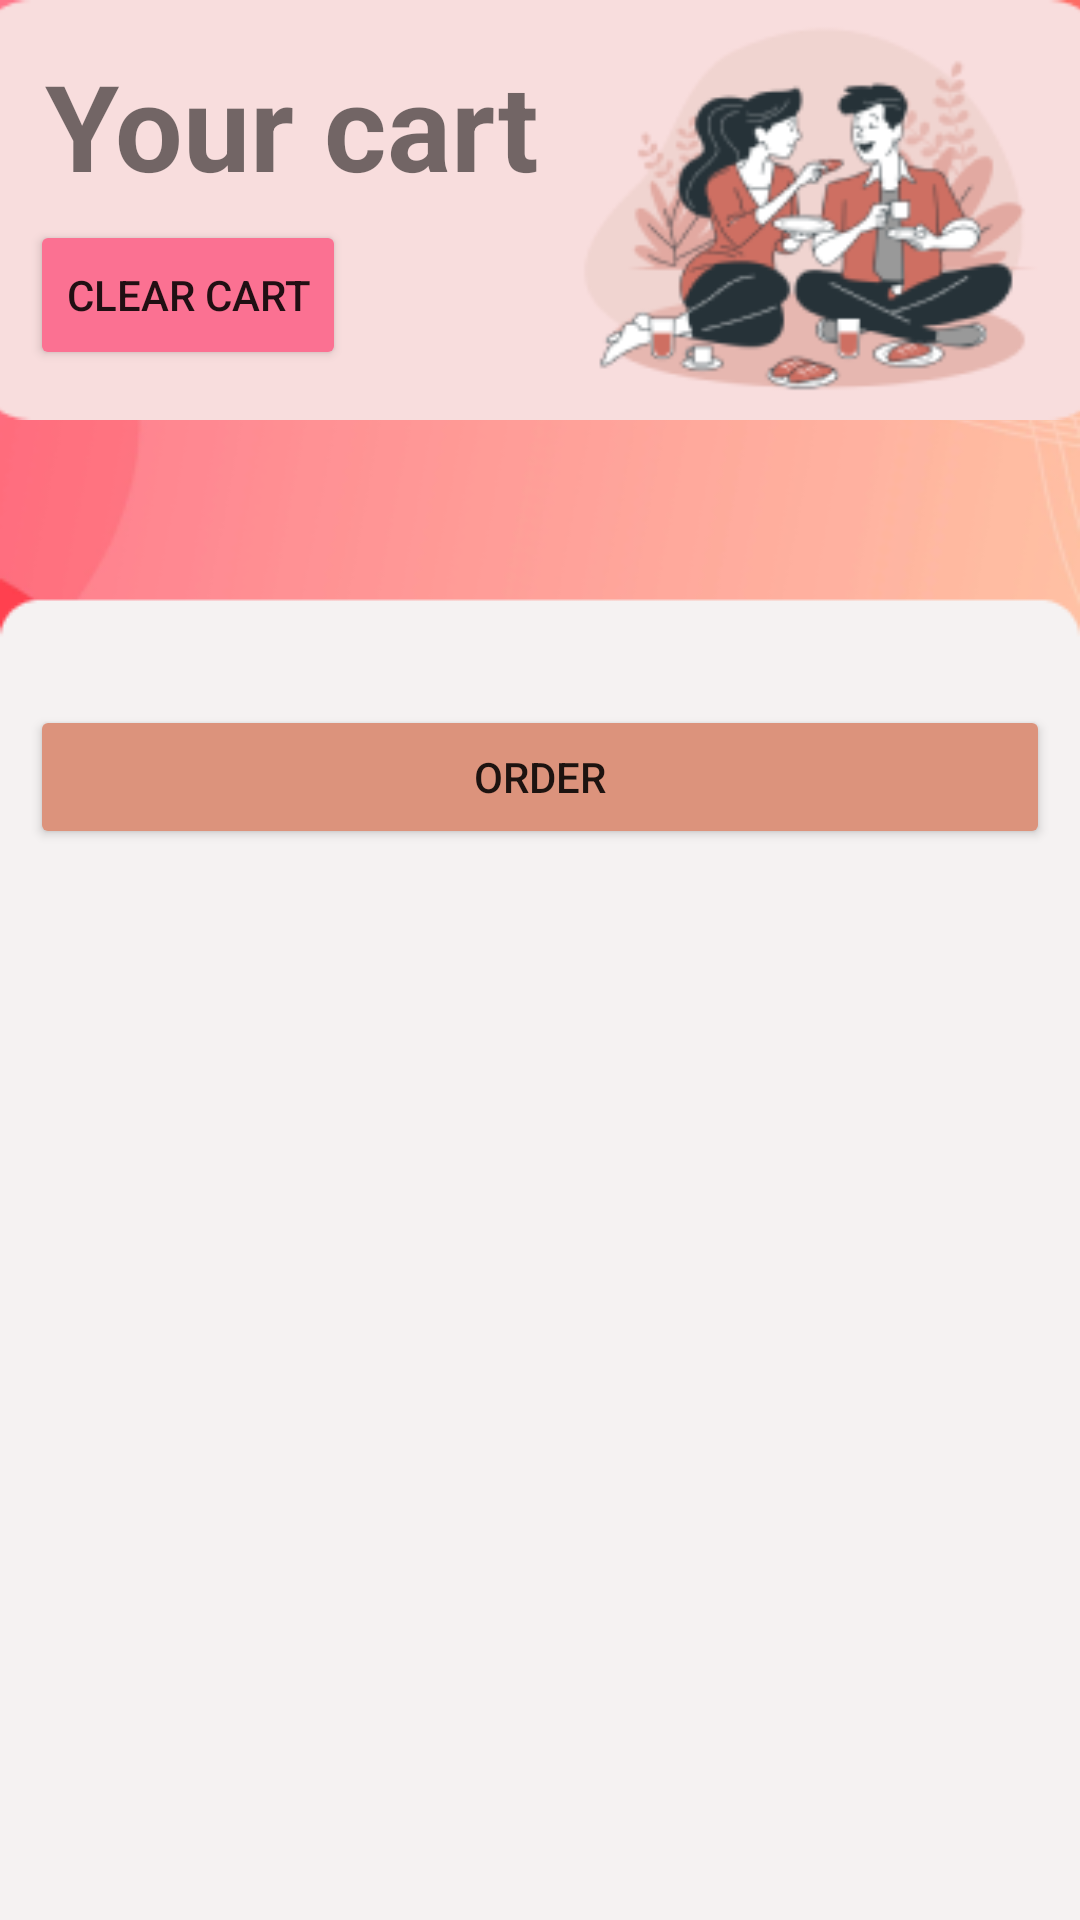

Reconstruct the res/layout file that produces this screen, plus the resources it refers to.
<!-- AndroidManifest.xml: application theme Theme.FoodTrex -->
<!-- res/layout/activity_shopping_cart.xml -->
<?xml version="1.0" encoding="utf-8"?>
<LinearLayout xmlns:android="http://schemas.android.com/apk/res/android"
    xmlns:app="http://schemas.android.com/apk/res-auto"
    xmlns:tools="http://schemas.android.com/tools"
    android:layout_width="match_parent"
    android:layout_height="match_parent"
    android:orientation="vertical"
    tools:context=".view.ShoppingCartActivity">

    <LinearLayout
        android:id="@+id/emptyLayout"
        android:layout_width="match_parent"
        android:layout_height="match_parent"
        android:orientation="vertical"
        android:visibility="gone">

        <ImageView
            android:layout_width="match_parent"
            android:layout_height="450sp"
            android:src="@drawable/empty_cart" />

        <TextView
            android:layout_width="match_parent"
            android:layout_height="wrap_content"
            android:layout_marginTop="20sp"
            android:gravity="center"
            android:text="Your Cart is Empty"
            android:textSize="@dimen/_30sdp" />

        <Button
            android:id="@+id/emptyCartButton"
            android:layout_width="wrap_content"
            android:layout_height="wrap_content"
            android:layout_gravity="center"
            android:layout_marginTop="10sp"
            android:backgroundTint="@color/pinkColor"
            android:text="Order Now" />


    </LinearLayout>

    <ScrollView
        android:layout_width="match_parent"
        android:layout_height="wrap_content"
        android:background="@drawable/bg">


        <LinearLayout
            android:layout_width="match_parent"
            android:layout_height="wrap_content"
            android:orientation="vertical">

            <LinearLayout
                android:layout_width="380dp"
                android:layout_height="140dp"
                android:layout_gravity="center"
                android:layout_marginTop="@dimen/_25ssp"
                android:background="@drawable/card_bg"
                android:orientation="vertical">

                <TextView
                    android:id="@+id/category"
                    android:layout_width="wrap_content"
                    android:layout_height="wrap_content"
                    android:layout_marginStart="25dp"
                    android:layout_marginTop="15dp"
                    android:text="Your cart"
                    android:textSize="40sp"
                    android:textStyle="bold" />
                <Button
                    android:id="@+id/clearCart"
                    android:layout_width="wrap_content"
                    android:layout_height="50dp"
                    android:layout_marginLeft="20sp"
                    android:layout_marginTop="5sp"
                    android:layout_marginRight="10sp"
                    android:backgroundTint="@color/pinkColor"
                    android:text="@string/clear_cart" />

            </LinearLayout>

            <androidx.recyclerview.widget.RecyclerView
                android:id="@+id/rv_shopping_cart"
                android:layout_width="match_parent"
                android:layout_height="wrap_content"
                android:layout_marginStart="1dp"
                android:layout_marginTop="90dp"
                android:layout_marginEnd="1dp"
                tools:itemCount="4"
                tools:listitem="@layout/cart_component" />

            <Button
                android:id="@+id/orderBtn"
                android:layout_width="match_parent"
                android:layout_height="match_parent"
                android:layout_marginLeft="10sp"
                android:layout_marginTop="5sp"
                android:layout_marginRight="10sp"
                android:backgroundTint="@color/buttonDarken"
                android:text="@string/order" />


        </LinearLayout>

    </ScrollView>

</LinearLayout>
<!-- res/layout/cart_component.xml (included above) -->
<?xml version="1.0" encoding="utf-8"?>
<RelativeLayout xmlns:android="http://schemas.android.com/apk/res/android"
    xmlns:app="http://schemas.android.com/apk/res-auto"
    xmlns:tools="http://schemas.android.com/tools"
    android:layout_width="wrap_content"
    android:layout_height="wrap_content"
    android:orientation="vertical">


    <androidx.cardview.widget.CardView
        android:id="@+id/cartComponentId"
        android:layout_width="match_parent"
        android:layout_height="@dimen/_90sdp"
        android:layout_margin="@dimen/_7sdp"
        android:outlineAmbientShadowColor="@color/darkGrey"
        app:cardCornerRadius="@dimen/_10sdp"
        app:cardElevation="@dimen/_10ssp">


        <LinearLayout
            android:layout_width="match_parent"
            android:layout_height="match_parent"
            android:orientation="horizontal">

            <ImageView
                android:id="@+id/img_dish"
                android:layout_width="120sp"
                android:layout_height="match_parent"
                android:background="@color/textColor"
                android:scaleType="centerCrop"
                android:src="@drawable/entry" />



            <LinearLayout
                android:layout_width="match_parent"
                android:layout_height="match_parent"
                android:orientation="vertical">

                <TextView
                    android:id="@+id/tv_cart_name"
                    android:layout_width="match_parent"
                    android:layout_height="wrap_content"
                    android:layout_marginTop="@dimen/_10ssp"
                    android:layout_marginBottom="@dimen/_2sdp"
                    android:gravity="center"
                    android:maxLines="2"
                    android:text="Dish Name"
                    android:textColor="@color/darkGrey"
                    android:textSize="@dimen/_13ssp" />

                <LinearLayout
                    android:layout_width="match_parent"
                    android:layout_height="wrap_content"
                    android:orientation="horizontal"
                    android:gravity="center"
                    android:layout_marginTop="@dimen/_10ssp">

                    <Button
                        android:id="@+id/btnRemove"
                        android:text="-"
                        android:layout_width="50dp"
                        android:layout_height="50dp"
                        android:layout_gravity="center"
                        android:backgroundTint="@color/orange"
                        android:textSize="15sp"/>

                    <TextView
                        android:layout_width="50dp"
                        android:layout_height="match_parent"
                        android:layout_marginLeft="20sp"
                        android:layout_marginRight="20sp"
                        android:textSize="25sp"
                        android:text="2"
                        android:gravity="center"
                        android:id="@+id/tv_cart_quantity"/>

                    <Button
                        android:id="@+id/btnAdd"
                        android:text="+"
                        android:layout_width="50dp"
                        android:layout_height="50dp"
                        android:layout_gravity="center"
                        android:backgroundTint="@color/pinkColor"
                        android:textSize="14sp"/>

                </LinearLayout>

            </LinearLayout>


        </LinearLayout>


    </androidx.cardview.widget.CardView>


</RelativeLayout>
<!-- resources referenced by this layout -->
<resources>
  <color name="buttonDarken">#DC937C</color>
  <color name="darkGrey">#8F8F8F</color>
  <color name="orange">#FBB9A4</color>
  <color name="pinkColor">#FB7192</color>
  <color name="textColor">#ECE5EC</color>
  <!-- drawable bg: png bitmap (drawable, 53859 bytes) -->
  <!-- drawable card_bg: png bitmap (drawable, 20773 bytes) -->
  <!-- drawable empty_cart: png bitmap (drawable, 340808 bytes) -->
  <!-- drawable entry: png bitmap (drawable, 40544 bytes) -->
  <string name="clear_cart">Clear Cart</string>
  <string name="order">Order</string>
  <style name="Theme.FoodTrex" parent="Theme.MaterialComponents.Light.NoActionBar">
  
      </style>
</resources>
